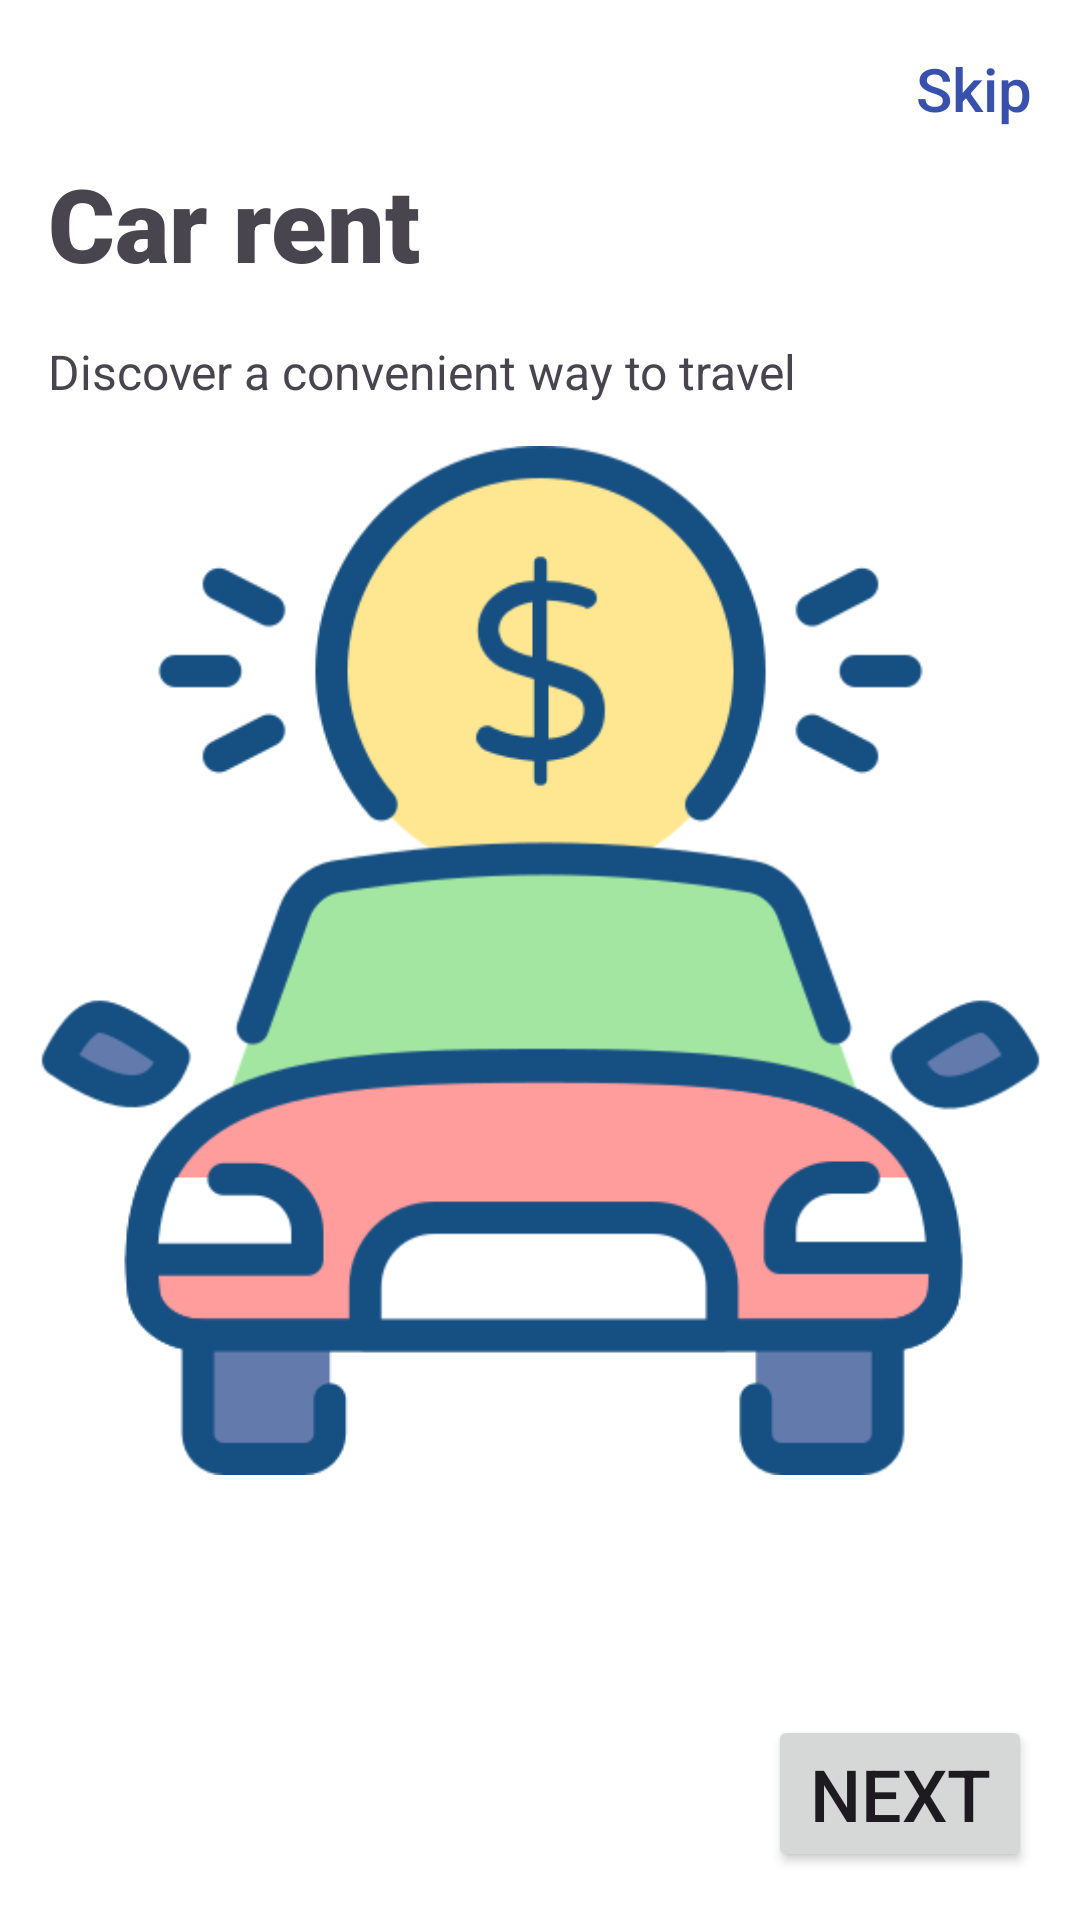

Android layout source for this screen:
<!-- AndroidManifest.xml: application theme Theme.AutoRent -->
<!-- res/layout/onboarding_1.xml -->
<?xml version="1.0" encoding="utf-8"?>
<androidx.constraintlayout.widget.ConstraintLayout xmlns:android="http://schemas.android.com/apk/res/android"
    xmlns:app="http://schemas.android.com/apk/res-auto"
    xmlns:tools="http://schemas.android.com/tools"
    android:layout_width="match_parent"
    android:layout_height="match_parent"
    android:background="#FFFFFF"
    android:id="@+id/onboarding1"
    >

    <ImageView
        android:id="@+id/imageView_car_money"
        android:layout_width="343dp"
        android:layout_height="343dp"
        android:contentDescription="@string/car_with_money"
        android:src="@drawable/onboarding_img1"
        app:layout_constraintBottom_toBottomOf="parent"
        app:layout_constraintEnd_toEndOf="parent"
        app:layout_constraintStart_toStartOf="parent"
        app:layout_constraintTop_toTopOf="parent" />

    <TextView
        android:id="@+id/textView_car_rent"
        android:layout_width="wrap_content"
        android:layout_height="wrap_content"
        android:layout_marginStart="16dp"
        android:fontFamily="sans-serif-black"
        android:text="@string/car_rent"
        android:textSize="34sp"
        app:layout_constraintBottom_toTopOf="@+id/imageView_car_money"
        app:layout_constraintStart_toStartOf="parent"
        app:layout_constraintTop_toTopOf="parent" />

    <TextView
        android:id="@+id/textView_open_for_you"
        android:layout_width="wrap_content"
        android:layout_height="wrap_content"
        android:layout_marginStart="16dp"
        android:layout_marginTop="16dp"
        android:text="@string/open_for_you_comfortable_way_to_drive"
        android:textSize="16sp"
        app:layout_constraintStart_toStartOf="parent"
        app:layout_constraintTop_toBottomOf="@+id/textView_car_rent" />

    <TextView
        android:id="@+id/textView_skip"
        android:layout_width="wrap_content"
        android:layout_height="wrap_content"
        android:layout_marginTop="16dp"
        android:layout_marginEnd="16dp"
        android:fontFamily="sans-serif-medium"
        android:text="@string/skip"
        android:textColor="#3751AD"
        android:textSize="20sp"
        app:layout_constraintEnd_toEndOf="parent"
        app:layout_constraintTop_toTopOf="parent" />

    <Button
        android:id="@+id/button_next"
        android:layout_width="wrap_content"
        android:layout_height="wrap_content"
        android:layout_marginEnd="16dp"
        android:layout_marginBottom="16dp"
        android:text="@string/next"
        android:textSize="24sp"
        app:layout_constraintBottom_toBottomOf="parent"
        app:layout_constraintEnd_toEndOf="parent" />

</androidx.constraintlayout.widget.ConstraintLayout>
<!-- resources referenced by this layout -->
<resources>
  <!-- drawable onboarding_img1: png bitmap (drawable, 36505 bytes) -->
  <string name="car_rent">Car rent</string>
  <string name="car_with_money">car with money</string>
  <string name="next">Next</string>
  <string name="open_for_you_comfortable_way_to_drive">Discover a convenient way to travel</string>
  <string name="skip">Skip</string>
  <style name="Theme.AutoRent" parent="Base.Theme.AutoRent" />
  <style name="Base.Theme.AutoRent" parent="Theme.Material3.DayNight.NoActionBar">
          
          
      </style>
</resources>
